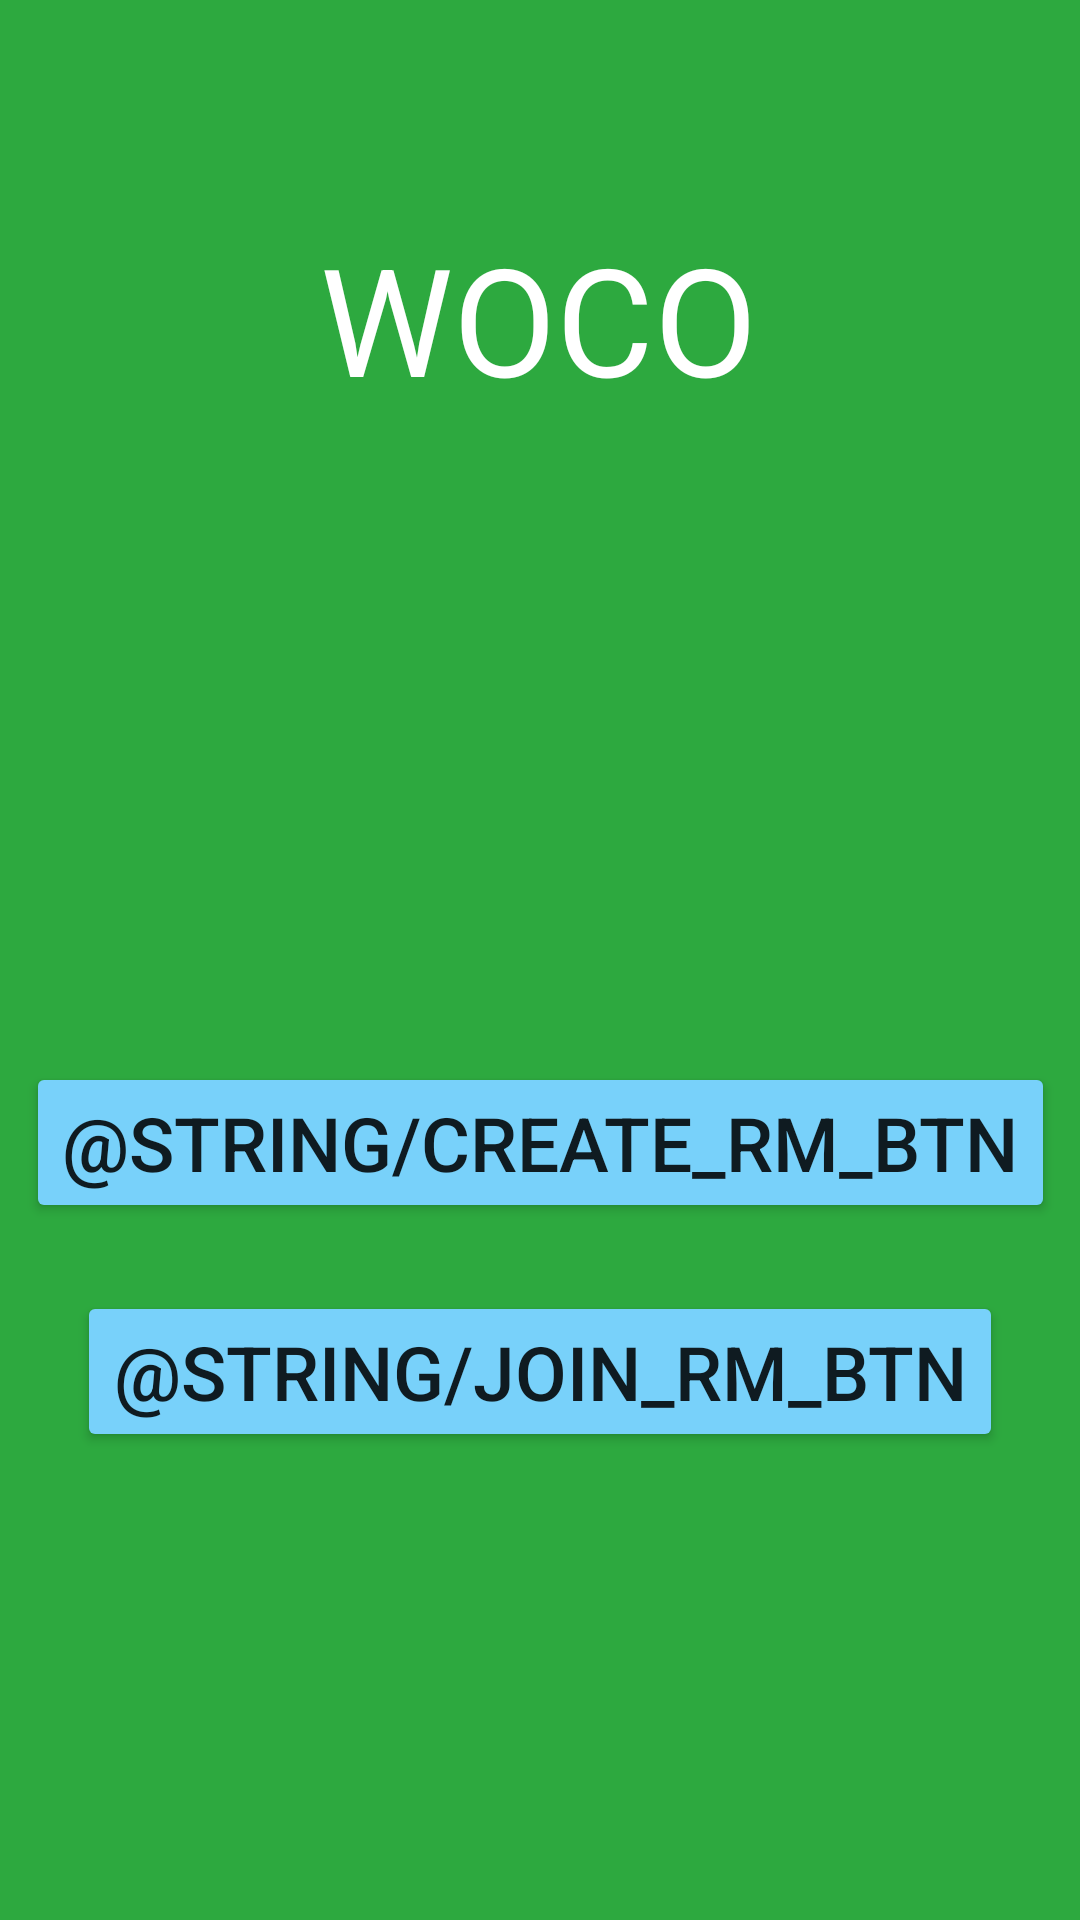

Produce the Android XML layout that renders to this screen, including the resource entries it uses.
<!-- AndroidManifest.xml: application theme Theme.WOCO -->
<!-- res/layout/activity_main.xml -->
<?xml version="1.0" encoding="utf-8"?>
<androidx.constraintlayout.widget.ConstraintLayout xmlns:android="http://schemas.android.com/apk/res/android"
    xmlns:app="http://schemas.android.com/apk/res-auto"
    xmlns:tools="http://schemas.android.com/tools"
    android:layout_width="match_parent"
    android:layout_height="match_parent"
    android:background="#2DA93F"
    tools:context=".MainActivity">

    <TextView
        android:id="@+id/textView3"
        android:layout_width="wrap_content"
        android:layout_height="wrap_content"
        android:text="@string/app_name"
        android:textColor="#FFFFFF"
        app:layout_constraintBottom_toBottomOf="parent"
        app:layout_constraintHorizontal_bias="0.498"
        app:layout_constraintLeft_toLeftOf="parent"
        app:layout_constraintRight_toRightOf="parent"
        app:layout_constraintTop_toTopOf="parent"
        app:layout_constraintVertical_bias="0.127"
        android:textSize="50sp" />

    <Button
        android:id="@+id/button"
        android:layout_width="wrap_content"
        android:layout_height="wrap_content"
        android:text="@string/create_rm_btn"
        app:backgroundTint="#78D1FA"
        app:layout_constraintBottom_toBottomOf="parent"
        app:layout_constraintEnd_toEndOf="parent"
        app:layout_constraintStart_toStartOf="parent"
        app:layout_constraintTop_toTopOf="parent"
        app:layout_constraintVertical_bias="0.604"
        android:textSize="25sp" />

    <Button
        android:id="@+id/button2"
        android:layout_width="wrap_content"
        android:layout_height="wrap_content"
        android:text="@string/join_rm_btn"
        app:backgroundTint="#78D1FA"
        app:layout_constraintBottom_toBottomOf="parent"
        app:layout_constraintEnd_toEndOf="parent"
        app:layout_constraintStart_toStartOf="parent"
        app:layout_constraintTop_toTopOf="parent"
        app:layout_constraintVertical_bias="0.734"
        android:textSize="25sp" />

</androidx.constraintlayout.widget.ConstraintLayout>
<!-- resources referenced by this layout -->
<resources>
  <string name="app_name">WOCO</string>
  <style name="Theme.WOCO" parent="Theme.MaterialComponents.DayNight.DarkActionBar">
          
          <item name="colorPrimary">@color/purple_500</item>
          <item name="colorPrimaryVariant">@color/purple_700</item>
          <item name="colorOnPrimary">@color/white</item>
          
          <item name="colorSecondary">@color/teal_200</item>
          <item name="colorSecondaryVariant">@color/teal_700</item>
          <item name="colorOnSecondary">@color/black</item>
          
          <item name="android:statusBarColor" tools:targetApi="l">?attr/colorPrimaryVariant</item>
          
      </style>
  <!-- not gathered from this repository: default colours our renderer supplied (Android Studio template values) -->
  <color name="purple_500">#FF6200EE</color>
  <color name="purple_700">#FF3700B3</color>
  <color name="teal_200">#FF03DAC5</color>
  <color name="teal_700">#FF018786</color>
  <color name="black">#FF000000</color>
  <color name="white">#FFFFFFFF</color>
</resources>
